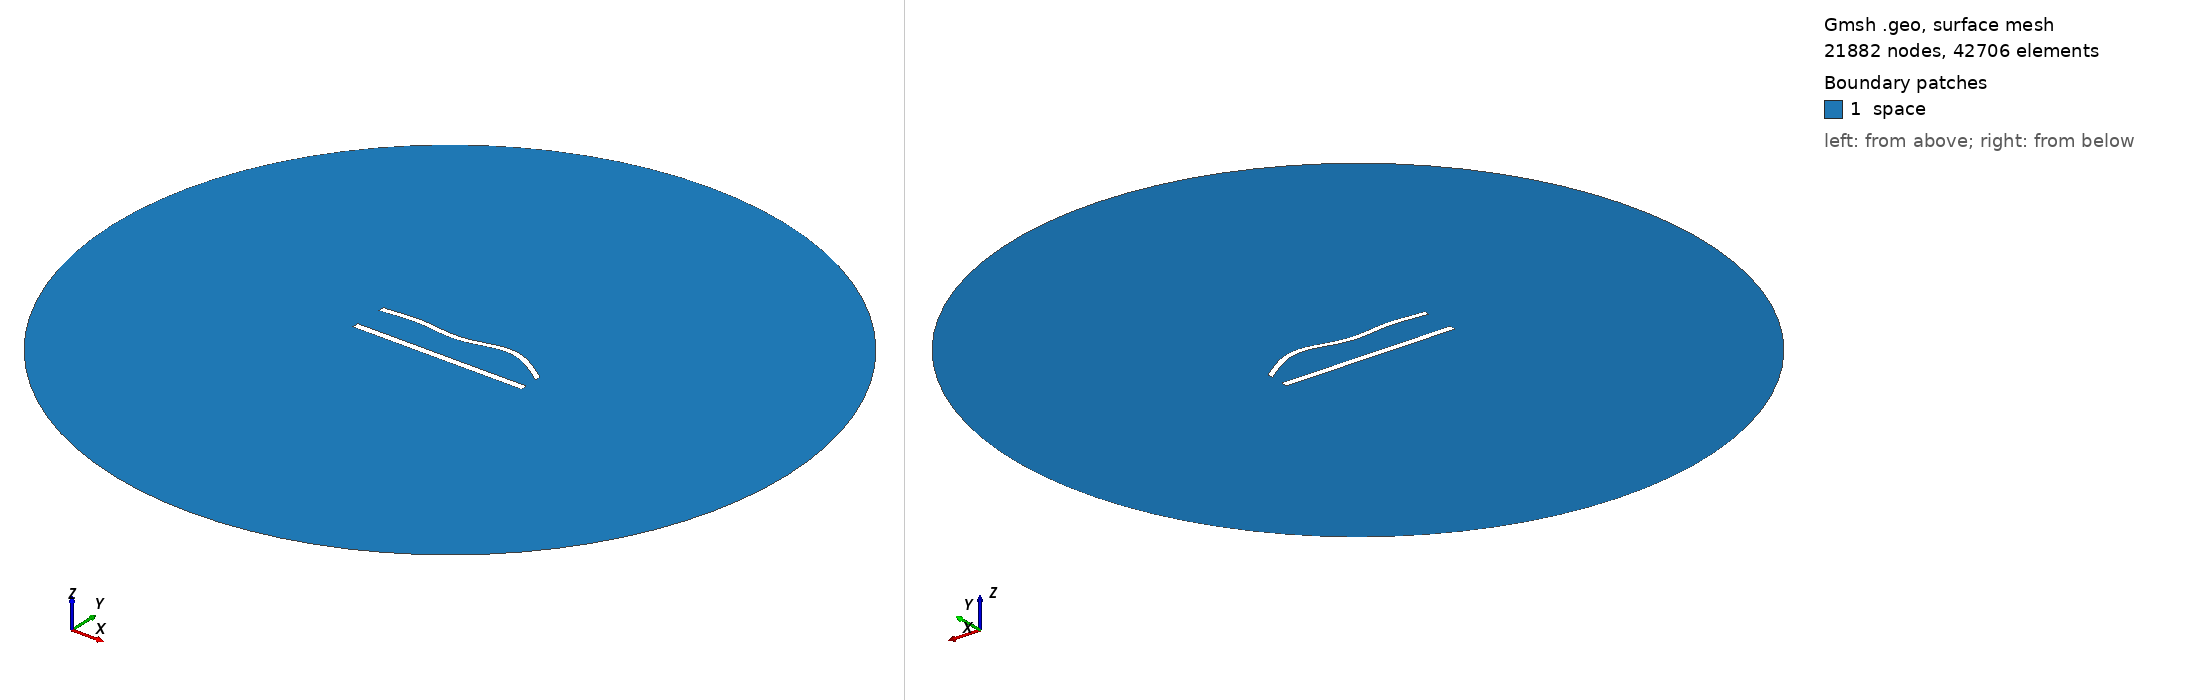

Gmsh geometry script, surface-meshed: 21882 nodes, 42706 surface elements. Boundary patches (legend numbers): 1 space. Left view from above one corner, right view from below the opposite corner. Legend entries are the model's physical surfaces. The drawing asked Gmsh for element sizes between 1% and 20% of the model's largest extent; the script's own settings can give other sizes.

=== 858.geo (drawn) ===
//---------------------------------------
// Geometry kernel
//---------------------------------------

SetFactory("OpenCASCADE");



//---------------------------------------
// Parameters of the geometry
//---------------------------------------

// Overetch of the upper plate
overetch = 0.25;

// Distance between the plates
distance = 20.0;

// Discretization over the x axis (for the deformation)
nx = 50; 

// Length of the plate
L = 100 - overetch; 

// Number of modes
n = 4; 

// 1st mode coefficient
coeff(1) = 0.0;
beta(1) = 0.596864 * 3.1415926535 / L;

// 2nd mode coefficient
coeff(2) = 1.5;
beta(2) = 1.49418 * 3.1415926535 / L;

// 3rd mode coefficient
coeff(3) = -1.5;
beta(3) = 2.50025 * 3.1415926535 / L;

// 4th mode coefficient
coeff(4) = 1.5;
beta(4) = 3.49999 * 3.1415926535 / L;



//---------------------------------------
// Upper plate (deformed rectangle)
//---------------------------------------

// Coordiantes of the upper plate
xmin = -50;
xmax = 50 - overetch;

// Height of the upper plate
yheight = 4 - 2 * overetch;

// Indexes of the points
UpperID[] = {};
LowerID[] = {};
LeftID[] = {};
RightID[] = {};

// Point index
p = 1;

// Horizontal edges
For i In {1:nx}
    x = xmin + (i-1)*(xmax - xmin)/(nx-1);

    y_bottom = distance / 2 + overetch;
    For j In {1:n}
        C = (Cosh(beta(j)*L) + Cos(beta(j)*L)) / (Sinh(beta(j)*L) + Sin(beta(j)*L));
        y_bottom  = y_bottom + coeff(j) * (Cosh(beta(j)*(x+50)) - Cos(beta(j)*(x+50)) - C * (Sinh(beta(j)*(x+50)) - Sin(beta(j)*(x+50))));
    EndFor

    y_top = y_bottom + yheight;

    Point(p) = {x, y_top, 0, 1.0};
    UpperID[i] = p;
    p = p + 1;

    Point(p) = {x, y_bottom, 0, 1.0};
    LowerID[i] = p;
    p = p + 1;
EndFor

// Create point lists
UpperPts[] = {}; LowerPts[] = {};
For i In {1:nx}
  UpperPts[] += {UpperID[i]};
  LowerPts[] += {LowerID[i]};
EndFor

// Build splines
Spline(1) = {UpperPts[]};
Spline(2) = {LowerPts[]};
Line(3) = {LowerPts[nx-1], UpperPts[nx-1]};
Line(4) = {LowerPts[0], UpperPts[0]};

// Build the plane surface
Curve Loop(1) = {2, 3, -1, -4};
Plane Surface(1) = {1};



//---------------------------------------
// Lower plate (rectangle)
//---------------------------------------

// Vertices
Point(1001) = {-50, -distance/2, 0, 1.0};
Point(1002) = { 50, -distance/2, 0, 1.0};
Point(1003) = { 50,  -distance/2 + 4, 0, 1.0};
Point(1004) = {-50,  -distance/2 + 4, 0, 1.0};

// Edges
Line(5) = {1001, 1002};
Line(6) = {1002, 1003};
Line(7) = {1003, 1004};
Line(8) = {1004, 1001};

// Plane surface
Line Loop(2) = {5, 6, 7, 8};
Plane Surface(2) = {2}; 



//---------------------------------------
// Outer (fictious) boundary
//---------------------------------------

// Points
Point(1005) = {0, 0, 0};       // Center
Point(1006) = {200, 0, 0};     // Start point
Point(1007) = {0, 200, 0};     // 90 degrees
Point(1008) = {-200, 0, 0};    // 180 degrees
Point(1009) = {0, -200, 0};    // 270 degrees

// Circle arcs (each needs start, center, end)
Circle(9) = {1006, 1005, 1007};
Circle(10) = {1007, 1005, 1008};
Circle(11) = {1008, 1005, 1009};
Circle(12) = {1009, 1005, 1006};

// Plane surface for the entire domain
Curve Loop(3) = {9, 10, 11, 12};
Surface(3) = {3};

// Subtract the plates from the whole domain to obtain the actual domain where we want to solve the equations
BooleanDifference{ Surface{3}; Delete; }{ Surface{1}; Surface{2}; Delete; }




//---------------------------------------
// Transfinite Lines/Curves
//---------------------------------------

// Set the number of points on the boundaries
r = 6;
d = 0.15;

// Plates
Transfinite Curve {1} = 50*r/4 Using Progression 1;
Transfinite Line {2} = 50*r Using Progression 1;
Transfinite Curve {3, 4} = 2*r Using Progression 1+d;
Transfinite Line {5} = 50*r/4 Using Progression 1;
Transfinite Line {7} = 50*r Using Progression 1;
Transfinite Line {6} = 2*r Using Progression 1-d;
Transfinite Line {8} = 2*r Using Progression 1+d;

// Outer boundary
Transfinite Line {9, 10, 11, 12} = 20 Using Progression 1;



//---------------------------------------
// Physical groups
//---------------------------------------                

// Physical curves (boundaries)
Physical Line("force_segment", 10) = {2};
Physical Line("upper_plate", 11) = {1, 3, 4};
Physical Line("lower_plate", 12) = {5, 6, 7, 8};
Physical Line("boundary", 20) = {9, 10, 11, 12};

// Physical Surfaces
Physical Surface("space", 30) = {3};



//---------------------------------------
// 6. Generate the Mesh
//---------------------------------------

// 2D mesh generation
Mesh 2;
